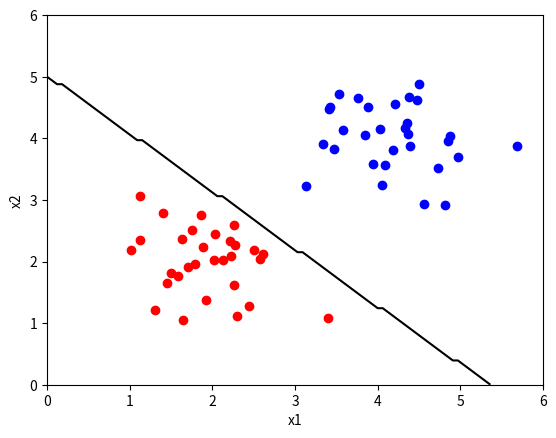
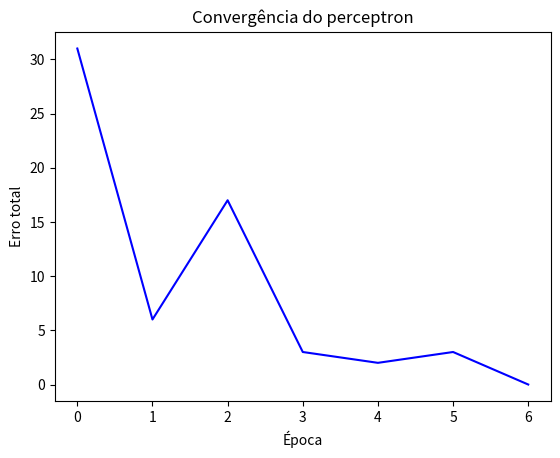

Here is the Python script that generated these plots, in order:
import numpy as np
import matplotlib.pyplot as plt

# --- Função do perceptron ---
def train_perceptron(xin, yd, eta, tol, max_epocas, par):
    N, n = xin.shape
    if par == 1:
        wt = np.random.rand(n + 1, 1) - 0.5
        xin = np.hstack((-np.ones((N, 1)), xin))
    else:
        wt = np.random.rand(n, 1) - 0.5
    
    nepocas = 0
    eepoca = tol + 1
    evec = np.zeros(max_epocas)
    
    while nepocas < max_epocas and eepoca > tol:
        ei2 = 0
        xseq = np.random.permutation(N)
        for irand in xseq:
            x_i = xin[irand, :].reshape(-1, 1)
            yhat = 1.0 * ((x_i.T @ wt) >= 0)
            ei = yd[irand] - yhat
            dw = eta * ei * x_i
            wt = wt + dw
            ei2 += ei**2
        eepoca = ei2
        evec[nepocas] = eepoca
        nepocas += 1
    
    return wt, evec[:nepocas]

# --- Geração dos dados ---
N = 30
xc1 = np.random.randn(N, 2) * 0.5 + 2
xc2 = np.random.randn(N, 2) * 0.5 + 4

X = np.vstack((xc1, xc2))
Y = np.array([0]*N + [1]*N)

# --- Treinamento ---
wt, evec = train_perceptron(X, Y, eta=0.1, tol=0.01, max_epocas=200, par=1)

# --- Plot dos pontos ---
plt.scatter(xc1[:,0], xc1[:,1], color='red')
plt.scatter(xc2[:,0], xc2[:,1], color='blue')
plt.xlabel('x1')
plt.ylabel('x2')

# --- Plot da superfície de decisão ---
xx, yy = np.meshgrid(np.linspace(0,6,100), np.linspace(0,6,100))
grid = np.c_[xx.ravel(), yy.ravel()]
if wt.shape[0] == 3:  # com bias
    grid_aug = np.hstack((-np.ones((grid.shape[0],1)), grid))
else:
    grid_aug = grid
Z = (grid_aug @ wt >= 0).astype(int).reshape(xx.shape)
plt.contour(xx, yy, Z, levels=[0.5], colors='black')
plt.show()

# --- Plot do erro por época ---
plt.figure()
plt.plot(evec, 'b-')
plt.xlabel('Época')
plt.ylabel('Erro total')
plt.title('Convergência do perceptron')
plt.show()
